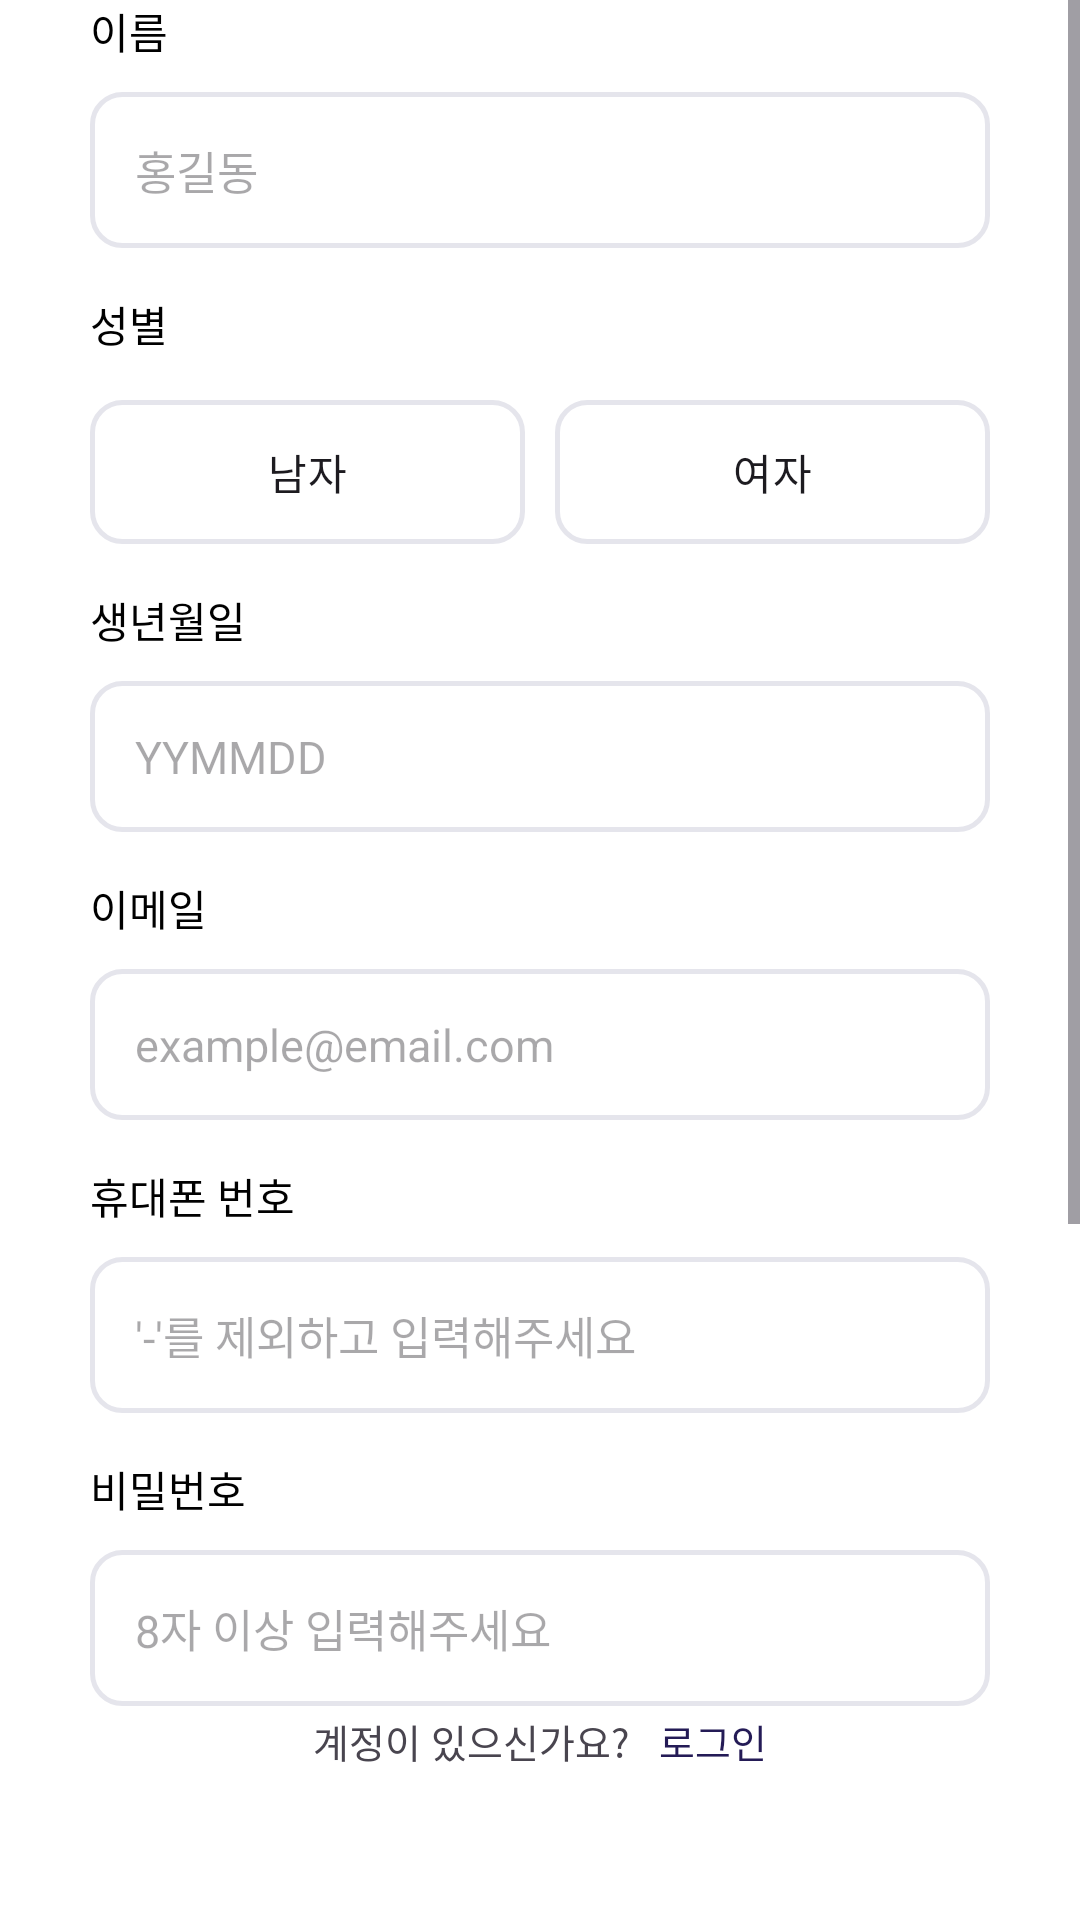

This screen was rendered from an Android layout file. Write that file and the resources it references.
<!-- AndroidManifest.xml: application theme Theme.Wearly_frontend -->
<!-- res/layout/fragment_signup_info.xml -->
<?xml version="1.0" encoding="utf-8"?>
<androidx.constraintlayout.widget.ConstraintLayout
    xmlns:android="http://schemas.android.com/apk/res/android"
    android:layout_width="match_parent"
    android:layout_height="match_parent"
    xmlns:app="http://schemas.android.com/apk/res-auto">

    <ScrollView
        android:layout_width="match_parent"
        android:layout_height="0dp"

        android:fillViewport="true"

        app:layout_constraintTop_toTopOf="parent"
        app:layout_constraintStart_toStartOf="parent"
        app:layout_constraintEnd_toEndOf="parent"
        app:layout_constraintBottom_toTopOf="@id/signup_login_layout">

        <LinearLayout
            android:id="@+id/signup_input_layout"
            android:layout_width="match_parent"
            android:layout_height="wrap_content"

            android:orientation="vertical"

            android:paddingStart="30dp"
            android:paddingEnd="30dp">

            <TextView
                android:layout_width="wrap_content"
                android:layout_height="wrap_content"

                android:text="이름"
                android:textColor="@color/black"/>


            <EditText
                android:id="@+id/signup_name_et"
                android:layout_width="match_parent"
                android:layout_height="wrap_content"

                android:background="@drawable/bg_login_edittext_selector"

                android:hint="홍길동"
                android:textSize="15sp"

                android:padding="15dp"

                android:layout_marginTop="10dp"/>


            <TextView
                android:id="@+id/signup_name_wrong_tv"
                android:layout_width="wrap_content"
                android:layout_height="wrap_content"

                android:text="오류"
                android:textSize="15sp"
                android:textColor="@color/error_red"

                android:layout_marginTop="5dp"

                android:visibility="gone"/>


            <TextView
                android:layout_width="wrap_content"
                android:layout_height="wrap_content"

                android:text="성별"
                android:textColor="@color/black"

                android:layout_marginTop="15dp" />


            <LinearLayout
                android:layout_width="match_parent"
                android:layout_height="wrap_content"

                android:orientation="horizontal"
                android:gravity="center"

                android:layout_marginTop="15dp">


                <CheckBox
                    android:id="@+id/signup_man_btn"
                    android:layout_width="0dp"
                    android:layout_height="wrap_content"

                    android:button="@null"

                    android:background="@drawable/bg_login_radiobox_selector"

                    android:layout_weight="1"
                    android:gravity="center"

                    android:layout_marginEnd="10dp"

                    android:text="남자" />

                <CheckBox
                    android:id="@+id/signup_woman_btn"
                    android:layout_width="0dp"
                    android:layout_height="wrap_content"

                    android:button="@null"

                    android:background="@drawable/bg_login_radiobox_selector"

                    android:layout_weight="1"
                    android:gravity="center"

                    android:text="여자" />

            </LinearLayout>


            <TextView
                android:layout_width="wrap_content"
                android:layout_height="wrap_content"

                android:text="생년월일"
                android:textColor="@color/black"

                android:layout_marginTop="15dp" />


            <EditText
                android:id="@+id/signup_birth_et"
                android:layout_width="match_parent"
                android:layout_height="wrap_content"

                android:background="@drawable/bg_login_edittext_selector"

                android:hint="YYMMDD"
                android:textSize="15sp"

                android:inputType="number"

                android:padding="15dp"

                android:layout_marginTop="10dp" />

            <TextView
                android:id="@+id/signup_birth_wrong_tv"
                android:layout_width="wrap_content"
                android:layout_height="wrap_content"

                android:text="오류"
                android:textSize="15sp"
                android:textColor="@color/error_red"

                android:layout_marginTop="5dp"

                android:visibility="gone"/>


            <TextView
                android:layout_width="wrap_content"
                android:layout_height="wrap_content"

                android:text="이메일"
                android:textColor="@color/black"

                android:layout_marginTop="15dp" />


            <EditText
                android:id="@+id/signup_id_et"
                android:layout_width="match_parent"
                android:layout_height="wrap_content"

                android:background="@drawable/bg_login_edittext_selector"

                android:hint="example@email.com"
                android:textSize="15sp"

                android:padding="15dp"

                android:layout_marginTop="10dp" />


            <TextView
                android:id="@+id/signup_id_wrong_tv"
                android:layout_width="wrap_content"
                android:layout_height="wrap_content"

                android:text="오류"
                android:textSize="15sp"
                android:textColor="@color/error_red"

                android:layout_marginTop="5dp"

                android:visibility="gone"/>


            <TextView
                android:layout_width="wrap_content"
                android:layout_height="wrap_content"

                android:text="휴대폰 번호"
                android:textColor="@color/black"

                android:layout_marginTop="15dp" />


            <EditText
                android:id="@+id/signup_phno_et"
                android:layout_width="match_parent"
                android:layout_height="wrap_content"

                android:background="@drawable/bg_login_edittext_selector"

                android:hint="'-'를 제외하고 입력해주세요"
                android:textSize="15sp"

                android:inputType="number"

                android:padding="15dp"

                android:layout_marginTop="10dp"/>

            <TextView
                android:id="@+id/signup_phno_wrong_tv"
                android:layout_width="wrap_content"
                android:layout_height="wrap_content"

                android:text="오류"
                android:textSize="15sp"
                android:textColor="@color/error_red"

                android:layout_marginTop="5dp"

                android:visibility="gone"/>


            <TextView
                android:layout_width="wrap_content"
                android:layout_height="wrap_content"

                android:text="비밀번호"
                android:textColor="@color/black"

                android:layout_marginTop="15dp" />


            <EditText
                android:id="@+id/signup_pw_et"
                android:layout_width="match_parent"
                android:layout_height="wrap_content"

                android:background="@drawable/bg_login_edittext_selector"

                android:hint="8자 이상 입력해주세요"
                android:textSize="15sp"
                android:inputType="textPassword"

                android:padding="15dp"

                android:layout_marginTop="10dp"/>


            <TextView
                android:id="@+id/signup_pw_wrong_tv"
                android:layout_width="wrap_content"
                android:layout_height="wrap_content"

                android:text="오류"
                android:textSize="15sp"
                android:textColor="@color/error_red"

                android:layout_marginTop="5dp"

                android:visibility="gone"/>


            <TextView
                android:layout_width="wrap_content"
                android:layout_height="wrap_content"

                android:text="비밀번호 재입력"
                android:textColor="@color/black"

                android:layout_marginTop="15dp" />


            <EditText
                android:id="@+id/signup_pw_check_et"
                android:layout_width="match_parent"
                android:layout_height="wrap_content"

                android:background="@drawable/bg_login_edittext_selector"

                android:hint="8자 이상 입력해주세요"
                android:textSize="15sp"
                android:inputType="textPassword"

                android:padding="15dp"

                android:layout_marginTop="10dp"/>

            <TextView
                android:id="@+id/signup_pw_check_wrong_tv"
                android:layout_width="wrap_content"
                android:layout_height="wrap_content"

                android:text="오류"
                android:textSize="15sp"
                android:textColor="@color/error_red"

                android:layout_marginTop="5dp"

                android:visibility="gone"/>


            <android.widget.Button
                android:id="@+id/signup_submit_btn"
                android:layout_width="match_parent"
                android:layout_height="wrap_content"

                android:background="@drawable/bg_login_submit_btn"

                android:text="다음"
                android:textColor="@color/white"
                android:textSize="15sp"

                android:padding="15dp"

                android:layout_marginTop="40dp"
                android:layout_marginBottom="40dp"/>

        </LinearLayout>

    </ScrollView>

    <LinearLayout
        android:id="@+id/signup_login_layout"
        android:layout_width="wrap_content"
        android:layout_height="wrap_content"

        android:layout_marginBottom="50dp"

        app:layout_constraintBottom_toBottomOf="parent"
        app:layout_constraintStart_toStartOf="parent"
        app:layout_constraintEnd_toEndOf="parent" >


        <TextView
            android:layout_width="wrap_content"
            android:layout_height="wrap_content"

            android:text="계정이 있으신가요?"
            android:textSize="13sp" />


        <TextView
            android:id="@+id/signup_login_tv"
            android:layout_width="wrap_content"
            android:layout_height="wrap_content"

            android:text="로그인"
            android:textColor="@color/logo_color"
            android:textSize="13sp"
            android:textStyle=""

            android:layout_marginStart="10dp" />

    </LinearLayout>

</androidx.constraintlayout.widget.ConstraintLayout>
<!-- resources referenced by this layout -->
<resources>
  <color name="black">#FF000000</color>
  <color name="error_red">#DC0000</color>
  
      // 배경 컬러
  <color name="logo_color">#241B56</color>
  <color name="white">#FFFFFFFF</color>
  
      // 로고 컬러
  <!-- drawable bg_login_edittext_selector (drawable) -->
  <?xml version="1.0" encoding="utf-8"?>
  <selector xmlns:android="http://schemas.android.com/apk/res/android">
  
      <item android:state_enabled="false">
          <shape>
              <solid android:color="@android:color/transparent" />
              <stroke android:width="1.5dp" android:color="@color/box_gray" />
              <corners android:radius="10dp" />
          </shape>
      </item>
  
      <item android:state_selected="true">
          <shape>
              <solid android:color="@android:color/transparent" />
              <stroke android:width="1.5dp" android:color="@color/error_red" />
              <corners android:radius="10dp" />
          </shape>
      </item>
  
      <item android:state_focused="true">
          <shape>
              <solid android:color="@android:color/transparent" />
              <stroke android:width="1.5dp" android:color="@color/black" />
              <corners android:radius="10dp" />
          </shape>
      </item>
  
      <item>
          <shape>
              <solid android:color="@android:color/transparent" />
              <stroke android:width="1.5dp" android:color="@color/box_gray" />
              <corners android:radius="10dp" />
          </shape>
      </item>
  
  </selector>
  <!-- drawable bg_login_radiobox_selector (drawable) -->
  <?xml version="1.0" encoding="utf-8"?>
  <selector xmlns:android="http://schemas.android.com/apk/res/android">
  
      <item android:state_checked="true">
          <shape>
              <solid android:color="@android:color/transparent" />
              <stroke android:width="1.5dp" android:color="@color/black" />
              <corners android:radius="10dp" />
          </shape>
      </item>
  
      <item>
          <shape>
              <solid android:color="@android:color/transparent" />
              <stroke android:width="1.5dp" android:color="@color/box_gray" />
              <corners android:radius="10dp" />
          </shape>
      </item>
  
  </selector>
  <!-- drawable bg_login_submit_btn (drawable) -->
  <?xml version="1.0" encoding="utf-8"?>
  <shape xmlns:android="http://schemas.android.com/apk/res/android">
      <solid android:color="@color/logo_color" />
  
      <corners android:radius="10dp" />
  </shape>
  <style name="Theme.Wearly_frontend" parent="Base.Theme.Wearly_frontend">
          <item name="android:windowBackground">#FFFFFF</item>
  
          <item name="colorPrimary">@color/white</item>
          <item name="colorPrimaryVariant">@color/white</item>
      </style>
  <color name="box_gray">#E5E5EC</color>
  <style name="Base.Theme.Wearly_frontend" parent="Theme.Material3.DayNight.NoActionBar">
          
          
      </style>
</resources>
